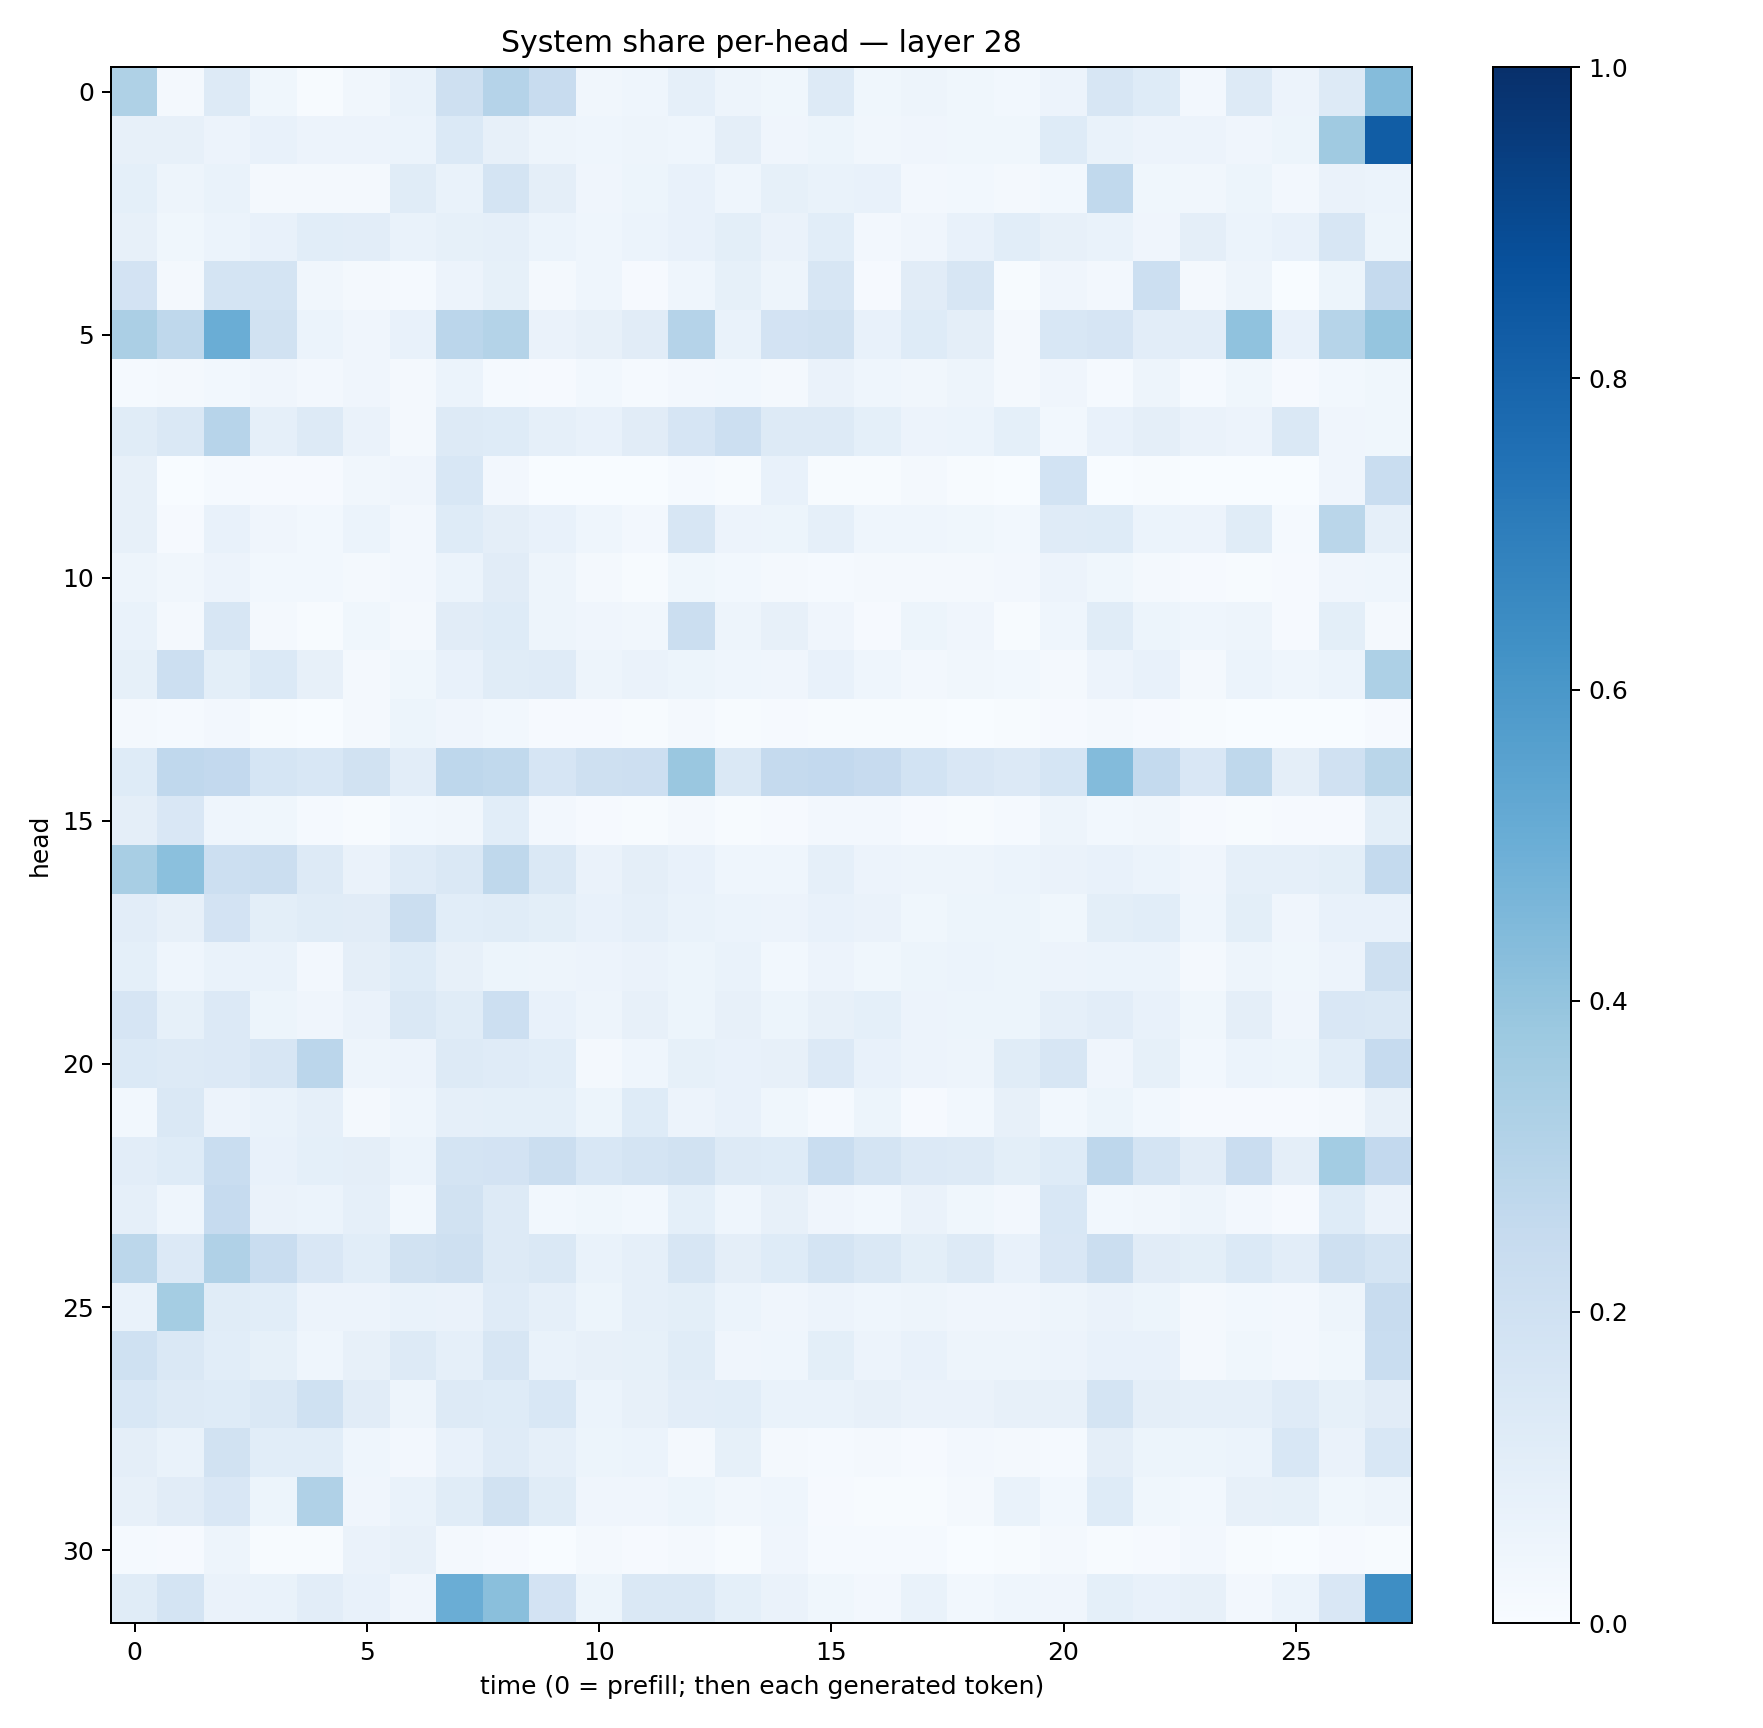

The file beside this chart, header and first rows:
0.32115862, 0.02197966, 0.12995093, 0.03576263, 0.0043388032, 0.032602374, 0.068783715, 0.20450494, 0.30447447, 0.23873676, 0.031870835, 0.045863103, 0.087183334, 0.050663617, 0.0384004, 0.12595458, 0.038412288, 0.05014435, 0.03542385, 0.028092865, 0.054980658, 0.16099602, 0.12193168, 0.02589223
0.07853, 0.08137, 0.05639, 0.07483, 0.05817, 0.05612, 0.06226, 0.1368, 0.07989, 0.04975, 0.04577, 0.04748, 0.04684, 0.09388, 0.04065, 0.05095, 0.03307, 0.04083, 0.0379, 0.03557, 0.1217, 0.06727, 0.05738, 0.05653
0.09309, 0.04998, 0.06672, 0.02323, 0.02225, 0.01577, 0.1135, 0.06774, 0.1732, 0.09496, 0.04137, 0.05269, 0.07506, 0.04586, 0.08494, 0.06784, 0.0768, 0.02713, 0.02798, 0.02223, 0.02895, 0.265, 0.03663, 0.03129
0.07886, 0.03567, 0.05946, 0.07744, 0.1073, 0.1053, 0.06648, 0.08255, 0.08865, 0.06089, 0.04311, 0.05986, 0.07727, 0.0987, 0.06494, 0.106, 0.0267, 0.04234, 0.0722, 0.106, 0.07863, 0.07014, 0.0394, 0.09563
0.1806, 0.02207, 0.1794, 0.1737, 0.03204, 0.01569, 0.01522, 0.05575, 0.08495, 0.01687, 0.04664, 0.008131, 0.04587, 0.08478, 0.05068, 0.1566, 0.01015, 0.1119, 0.1576, 0.006719, 0.04087, 0.02726, 0.2162, 0.01708
0.3338, 0.2704, 0.5001, 0.1922, 0.05991, 0.04198, 0.07087, 0.2851, 0.3056, 0.0649, 0.08105, 0.1098, 0.3019, 0.06912, 0.1809, 0.1882, 0.07572, 0.1239, 0.09456, 0.0229, 0.1562, 0.1643, 0.1045, 0.1043
0.01255, 0.01615, 0.03064, 0.04172, 0.02684, 0.03985, 0.01582, 0.06232, 0.01351, 0.01154, 0.02813, 0.01262, 0.02485, 0.02826, 0.01982, 0.06315, 0.04528, 0.0328, 0.04709, 0.02001, 0.04209, 0.01402, 0.04773, 0.01278
0.1161, 0.1457, 0.2968, 0.08767, 0.1266, 0.06376, 0.02069, 0.1259, 0.1223, 0.08806, 0.07577, 0.1115, 0.1664, 0.2182, 0.1312, 0.1289, 0.08989, 0.05533, 0.06235, 0.09371, 0.02878, 0.07153, 0.09594, 0.06548
0.07909, 0.003675, 0.01555, 0.01061, 0.0106, 0.0332, 0.0416, 0.156, 0.02616, 0.002411, 0.002422, 0.002874, 0.01244, 0.00537, 0.07714, 0.007173, 0.006953, 0.01684, 0.005673, 0.003101, 0.1836, 0.001726, 0.004005, 0.001639
0.07953, 0.009266, 0.0775, 0.03925, 0.031, 0.05943, 0.02463, 0.1249, 0.09699, 0.07704, 0.04389, 0.02675, 0.1634, 0.05578, 0.05164, 0.08898, 0.04374, 0.04389, 0.03534, 0.02922, 0.1194, 0.1233, 0.05952, 0.05521
0.05049, 0.03284, 0.05831, 0.0279, 0.03114, 0.0191, 0.02665, 0.06191, 0.1114, 0.0497, 0.01757, 0.007387, 0.03731, 0.03108, 0.02071, 0.01458, 0.01573, 0.02003, 0.02285, 0.02372, 0.05656, 0.03629, 0.01644, 0.01154
0.06935, 0.01676, 0.1639, 0.01704, 0.00667, 0.03603, 0.0206, 0.1097, 0.122, 0.04738, 0.04284, 0.03151, 0.2256, 0.0506, 0.07936, 0.04081, 0.009909, 0.0537, 0.04096, 0.007575, 0.04365, 0.1152, 0.05288, 0.04624
0.08454, 0.2179, 0.1005, 0.1406, 0.08087, 0.01864, 0.03836, 0.0712, 0.1172, 0.1198, 0.04941, 0.06468, 0.05156, 0.04418, 0.04232, 0.07423, 0.04462, 0.02439, 0.03304, 0.029, 0.02158, 0.05698, 0.07247, 0.01798
0.02143, 0.01331, 0.02542, 0.007754, 0.003533, 0.01609, 0.05218, 0.03987, 0.02978, 0.01145, 0.008582, 0.00663, 0.0179, 0.005446, 0.01096, 0.007175, 0.007487, 0.004248, 0.002296, 0.003969, 0.01076, 0.01748, 0.008684, 0.004285
0.1228, 0.2676, 0.2592, 0.1698, 0.1545, 0.1877, 0.1024, 0.2765, 0.2646, 0.1659, 0.2049, 0.2131, 0.3853, 0.144, 0.2537, 0.2615, 0.2457, 0.1852, 0.151, 0.133, 0.1708, 0.4408, 0.2558, 0.1496
0.09625, 0.1488, 0.04538, 0.03853, 0.01339, 0.006153, 0.02864, 0.03475, 0.1068, 0.02507, 0.01091, 0.00584, 0.01635, 0.00446, 0.0115, 0.02685, 0.02719, 0.008958, 0.006257, 0.01474, 0.04728, 0.02876, 0.03234, 0.008071
0.3412, 0.4218, 0.217, 0.2245, 0.1266, 0.0638, 0.1189, 0.1472, 0.2721, 0.1436, 0.06362, 0.09487, 0.07259, 0.04641, 0.04496, 0.08598, 0.05726, 0.04863, 0.04973, 0.06041, 0.06385, 0.07494, 0.06056, 0.04049
0.1038, 0.08125, 0.1833, 0.09817, 0.1139, 0.1097, 0.2188, 0.1077, 0.1136, 0.09907, 0.07436, 0.08648, 0.06671, 0.05937, 0.05699, 0.07407, 0.06448, 0.03727, 0.05166, 0.05333, 0.03524, 0.1003, 0.1072, 0.04313
0.092, 0.04426, 0.06767, 0.06726, 0.02676, 0.09431, 0.1213, 0.07825, 0.05324, 0.04912, 0.05769, 0.06388, 0.05423, 0.06774, 0.03048, 0.0568, 0.03612, 0.05438, 0.05911, 0.0526, 0.05605, 0.05959, 0.0625, 0.02326
0.1651, 0.08519, 0.1345, 0.05082, 0.04043, 0.06506, 0.1449, 0.1154, 0.2187, 0.07277, 0.04712, 0.07834, 0.05141, 0.07843, 0.0543, 0.08195, 0.09068, 0.05662, 0.0543, 0.05141, 0.08683, 0.102, 0.07636, 0.03701
0.1376, 0.1289, 0.1351, 0.1593, 0.2833, 0.05075, 0.05693, 0.1283, 0.1172, 0.1063, 0.02081, 0.04366, 0.08584, 0.07358, 0.08173, 0.1352, 0.07523, 0.05504, 0.04814, 0.117, 0.1634, 0.04158, 0.08462, 0.02748
0.02944, 0.1474, 0.05733, 0.06699, 0.08897, 0.02299, 0.04412, 0.08693, 0.09155, 0.09371, 0.05364, 0.1235, 0.05501, 0.07192, 0.03553, 0.01275, 0.05123, 0.01108, 0.02842, 0.08021, 0.02752, 0.05395, 0.03069, 0.01143
0.102, 0.123, 0.2307, 0.07482, 0.0931, 0.09673, 0.06247, 0.1788, 0.1812, 0.2216, 0.1548, 0.1763, 0.1894, 0.132, 0.1217, 0.2326, 0.1721, 0.1357, 0.1257, 0.101, 0.1247, 0.276, 0.1786, 0.112
0.08727, 0.04538, 0.2482, 0.0651, 0.05973, 0.08827, 0.03072, 0.1889, 0.1322, 0.03019, 0.03579, 0.02873, 0.09131, 0.04429, 0.0799, 0.04019, 0.02765, 0.06569, 0.03662, 0.02434, 0.154, 0.03059, 0.03384, 0.04908
0.2783, 0.1341, 0.3199, 0.232, 0.1495, 0.1073, 0.1935, 0.2088, 0.1284, 0.1483, 0.06758, 0.08821, 0.1606, 0.0962, 0.1243, 0.1763, 0.1467, 0.09798, 0.1252, 0.07527, 0.152, 0.2214, 0.1126, 0.09806
0.0685, 0.3517, 0.1156, 0.106, 0.05497, 0.05492, 0.06652, 0.06288, 0.1181, 0.08657, 0.05286, 0.08709, 0.09951, 0.05917, 0.04212, 0.0558, 0.04338, 0.04837, 0.04192, 0.03913, 0.05001, 0.06321, 0.0526, 0.01967
0.1996, 0.1431, 0.1082, 0.08296, 0.04558, 0.07913, 0.1325, 0.08794, 0.1636, 0.06819, 0.08033, 0.0821, 0.1166, 0.04268, 0.04406, 0.1014, 0.05621, 0.07203, 0.0493, 0.05041, 0.05758, 0.07187, 0.07642, 0.02041
0.156, 0.1252, 0.1213, 0.1468, 0.2, 0.1132, 0.04897, 0.1286, 0.1236, 0.1558, 0.06066, 0.07913, 0.1042, 0.1089, 0.06883, 0.07019, 0.08096, 0.06485, 0.0645, 0.07887, 0.0794, 0.176, 0.09725, 0.08886
0.09476, 0.06864, 0.1895, 0.1074, 0.1089, 0.04382, 0.0235, 0.07206, 0.1206, 0.08638, 0.05164, 0.05932, 0.01581, 0.08273, 0.02049, 0.01376, 0.01701, 0.011, 0.02567, 0.01867, 0.01214, 0.09474, 0.05221, 0.05175
0.08142, 0.111, 0.1496, 0.05359, 0.3192, 0.04241, 0.06725, 0.1166, 0.1933, 0.1148, 0.04043, 0.03912, 0.05093, 0.03378, 0.04562, 0.01144, 0.007476, 0.004733, 0.0231, 0.06798, 0.02881, 0.1213, 0.03774, 0.02748
0.01429, 0.009845, 0.04787, 0.006214, 0.005669, 0.06265, 0.08083, 0.01605, 0.01119, 0.003231, 0.01634, 0.009713, 0.02241, 0.004641, 0.03958, 0.01466, 0.01381, 0.01225, 0.002066, 0.004349, 0.0184, 0.004373, 0.01075, 0.02543
0.1136, 0.1796, 0.06385, 0.06825, 0.1038, 0.07105, 0.04266, 0.5013, 0.4236, 0.1832, 0.0542, 0.1448, 0.1452, 0.09049, 0.06481, 0.03674, 0.02446, 0.06804, 0.02765, 0.04329, 0.04229, 0.09103, 0.07082, 0.0801
